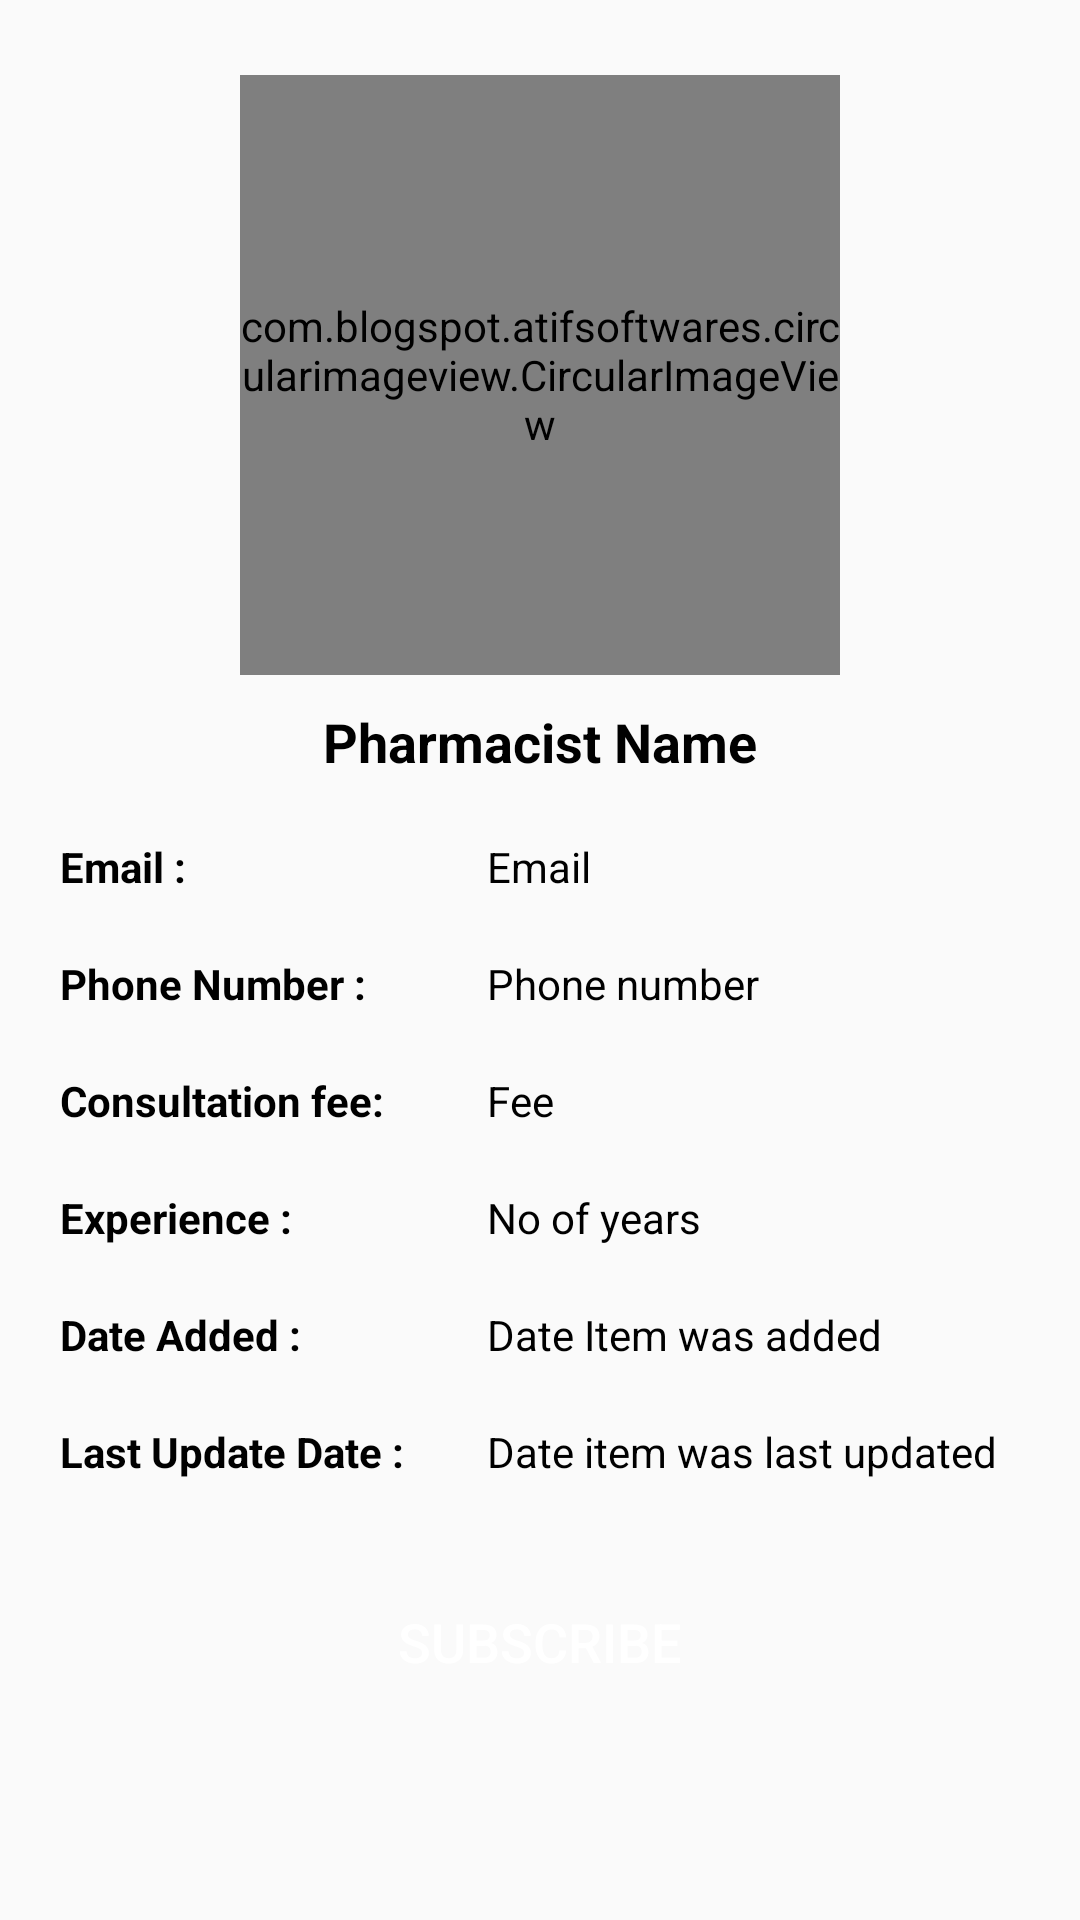

Layout XML and referenced resources for this Android screen:
<!-- AndroidManifest.xml: application theme AppTheme -->
<!-- res/layout/activity_pharm_detail.xml -->
<?xml version="1.0" encoding="utf-8"?>
<ScrollView xmlns:android="http://schemas.android.com/apk/res/android"
    xmlns:app="http://schemas.android.com/apk/res-auto"
    xmlns:tools="http://schemas.android.com/tools"
    android:layout_width="match_parent"
    android:layout_height="match_parent"
    android:padding="10dp"
    tools:context=".PharmDetailActivity">

    <LinearLayout
        android:layout_width="match_parent"
        android:layout_height="match_parent"
        android:orientation="vertical">

        
        <com.blogspot.atifsoftwares.circularimageview.CircularImageView
            android:id="@+id/pharmIv"
            android:layout_gravity="center_horizontal"
            android:layout_width="200dp"
            android:layout_height="200dp"
            app:c_border_color="@color/colorWhite"
            app:c_border_width="1dp"
            app:c_border="true"
            android:layout_marginTop="15dp"
            app:riv_border_color="@color/colorWhite"
            android:src="@drawable/ic_user_icon"/>

        
        <TableLayout
            android:layout_width="match_parent"
            android:layout_height="wrap_content"
            android:stretchColumns="2">

            <TableRow>
                <TextView
                    android:id="@+id/userNameTv"
                    android:layout_width="match_parent"
                    android:layout_height="wrap_content"
                    android:layout_span="3"
                    android:layout_weight="1"
                    android:padding="10dp"
                    android:text="Pharmacist Name"
                    android:textStyle="bold"
                    android:textAlignment="center"
                    android:textSize="18dp"
                    android:textColor="@color/colorBlack"/>

            </TableRow>

            <TableRow>
                <TextView
                    android:layout_width="match_parent"
                    android:layout_height="wrap_content"
                    android:layout_weight="1"
                    android:padding="10dp"
                    android:text="Email :"
                    android:textStyle="bold"
                    android:textColor="@color/colorBlack"/>

                <TextView
                    android:id="@+id/pharmEmailTv"
                    android:layout_width="match_parent"
                    android:layout_height="wrap_content"
                    android:layout_weight="1"
                    android:padding="10dp"
                    android:text="Email"
                    android:textColor="@color/colorBlack"/>
            </TableRow>

            <TableRow>
                <TextView
                    android:layout_width="match_parent"
                    android:layout_height="wrap_content"
                    android:layout_weight="1"
                    android:padding="10dp"
                    android:text="Phone Number :"
                    android:textStyle="bold"
                    android:textColor="@color/colorBlack"/>

                <TextView
                    android:id="@+id/pharmPhoneTv"
                    android:layout_width="match_parent"
                    android:layout_height="wrap_content"
                    android:layout_weight="1"
                    android:padding="10dp"
                    android:text="Phone number"
                    android:textColor="@color/colorBlack"/>
            </TableRow>

            <TableRow>
                <TextView
                    android:layout_width="match_parent"
                    android:layout_height="wrap_content"
                    android:layout_weight="1"
                    android:padding="10dp"
                    android:text="Consultation fee:"
                    android:textStyle="bold"
                    android:textColor="@color/colorBlack"/>

                <TextView
                    android:id="@+id/pharmFeeTv"
                    android:layout_width="match_parent"
                    android:layout_height="wrap_content"
                    android:layout_weight="1"
                    android:padding="10dp"
                    android:text="Fee"
                    android:textColor="@color/colorBlack"/>
            </TableRow>

            <TableRow>
                <TextView
                    android:layout_width="match_parent"
                    android:layout_height="wrap_content"
                    android:layout_weight="1"
                    android:padding="10dp"
                    android:text="Experience :"
                    android:textStyle="bold"
                    android:textColor="@color/colorBlack"/>

                <TextView
                    android:id="@+id/pharmExpTv"
                    android:layout_width="match_parent"
                    android:layout_height="wrap_content"
                    android:layout_weight="1"
                    android:padding="10dp"
                    android:enabled="true"
                    android:text="No of years"
                    android:textColor="@color/colorBlack"/>
            </TableRow>

            <TableRow>
                <TextView
                    android:layout_width="match_parent"
                    android:layout_height="wrap_content"
                    android:layout_weight="1"
                    android:padding="10dp"
                    android:text="Date Added :"
                    android:textStyle="bold"
                    android:textColor="@color/colorBlack"/>

                <TextView
                    android:id="@+id/dateAddedTv"
                    android:layout_width="match_parent"
                    android:layout_height="wrap_content"
                    android:layout_weight="1"
                    android:padding="10dp"
                    android:text="Date Item was added"
                    android:textColor="@color/colorBlack"/>
            </TableRow>

            <TableRow>
                <TextView
                    android:layout_width="match_parent"
                    android:layout_height="wrap_content"
                    android:layout_weight="1"
                    android:padding="10dp"
                    android:textStyle="bold"
                    android:text="Last Update Date :"
                    android:textColor="@color/colorBlack"/>

                <TextView
                    android:id="@+id/dateUpdatedTv"
                    android:layout_width="match_parent"
                    android:layout_height="wrap_content"
                    android:layout_weight="1"
                    android:padding="10dp"
                    android:text="Date item was last updated"
                    android:textColor="@color/colorBlack"/>
            </TableRow>

        </TableLayout>

        <Button
            android:id="@+id/subscribeBtn"
            android:layout_width="wrap_content"
            android:layout_height="wrap_content"
            android:text="Subscribe"
            android:background="@drawable/button_states"
            android:layout_marginTop="20dp"
            android:textSize="18sp"
            android:padding="10dp"
            android:textColor="@color/colorText"
            android:layout_gravity="center"/>

    </LinearLayout>

</ScrollView>
<!-- resources referenced by this layout -->
<resources>
  <color name="colorBlack">#000</color>
  <color name="colorText">#FFFFFF</color>
  <color name="colorWhite">#fff</color>
  <style name="AppTheme" parent="Theme.AppCompat.Light.DarkActionBar">
          
          <item name="colorPrimary">@color/colorPrimary</item>
          <item name="colorPrimaryDark">@color/colorPrimaryDark</item>
          <item name="colorAccent">@color/backgroundcolor</item>
      </style>
  <color name="colorPrimary">#09c6df</color>
  <color name="colorPrimaryDark">#0bcce6</color>
  <color name="backgroundcolor">#333333</color>
</resources>
